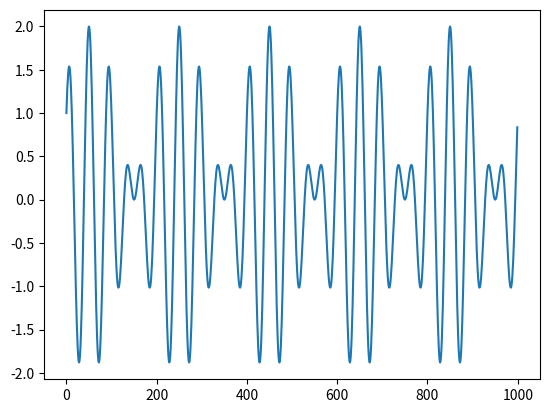
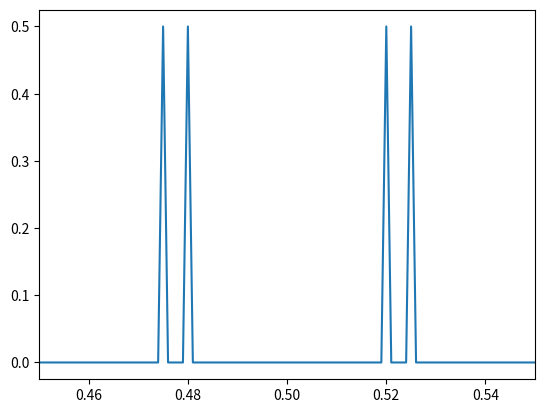
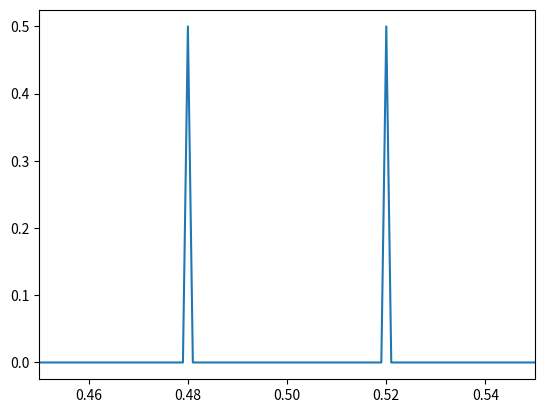
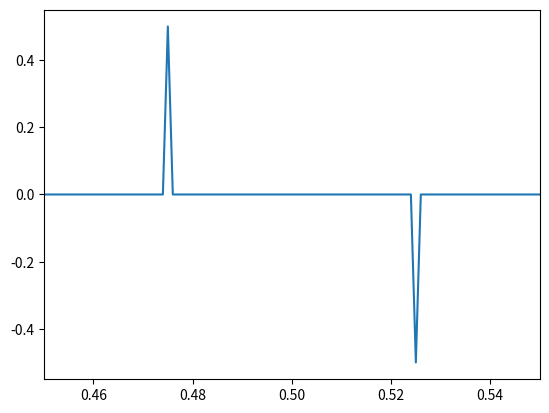
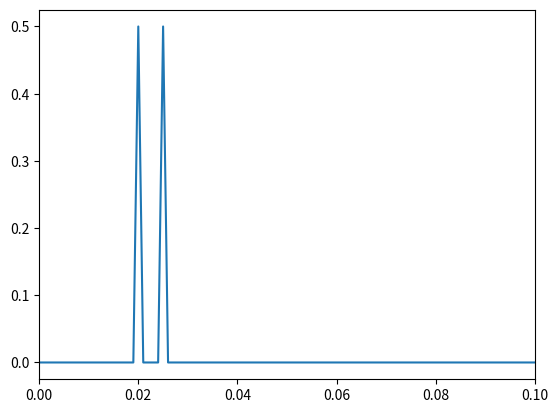

Reproduce these figures in Python, in order.
import numpy as np
import math
import matplotlib as mpl
mpl.use('Agg')
import matplotlib.pyplot as plt

def _plot(x, y, out_file, bbox_inches = 'tight', metadata = dict(), xlim = None):
  fig = plt.figure()
  ax = fig.gca()
  ax.plot(x, y)
  if xlim != None:
    plt.xlim(xlim)
  fig.savefig(out_file, bbox_inches = bbox_inches, metadata = {**metadata, 'CreationDate': None})
  plt.close()

def f1(t):
  return np.cos(2 * np.pi * t / 50) + np.sin(2 * np.pi * t / 40)

def f2(t):
  return np.cos(2 * np.pi * t / 50 + np.pi / 3) + np.sin(2 * np.pi * t / 40 + np.pi / 5)

dt = 1
n = 1000
testname = 'fourier1'

T = np.arange(0, n, dt)
V = f1(T)

_plot(T, V, testname + '.pdf')

spectre = np.fft.fftshift(np.fft.fft(V)) / n
frequences = T * 1.0 / (dt * n)

_plot(frequences, np.abs(spectre), testname + '_fftshit_abs.pdf', xlim = [0.45, 0.55])
_plot(frequences, np.real(spectre), testname + '_fftshit_real.pdf', xlim = [0.45, 0.55])
_plot(frequences, np.imag(spectre), testname + '_fftshit_imag.pdf', xlim = [0.45, 0.55])

spectre = np.fft.fft(V) / n
_plot(frequences, np.abs(spectre), testname + '_fft.pdf', xlim = [0, 0.1])
